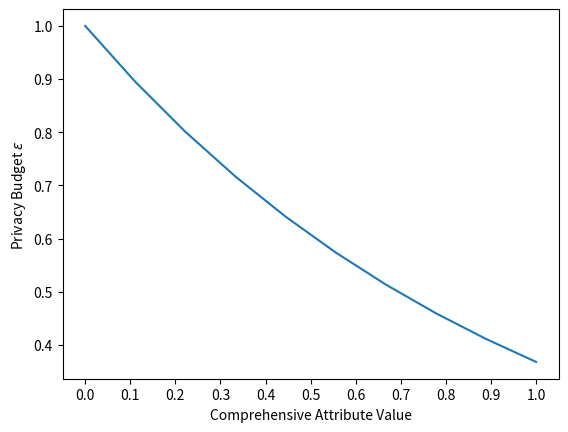

The script that saved this image:
import numpy as np
import matplotlib.pyplot as plt

# Define the range of x values
x = np.linspace(0, 1, 10)  # Range from 0 to 5 with 100 points

# Calculate the corresponding y values
y = np.exp(-x)

# Plot the graph
plt.plot(x, y, label=r'$e^{-x}$')
plt.xlabel('Comprehensive Attribute Value')
plt.ylabel('Privacy Budget $\epsilon$')
plt.xticks([0,0.1,0.2,0.3,0.4,0.5,0.6,0.7,0.8,0.9,1])
plt.show()
